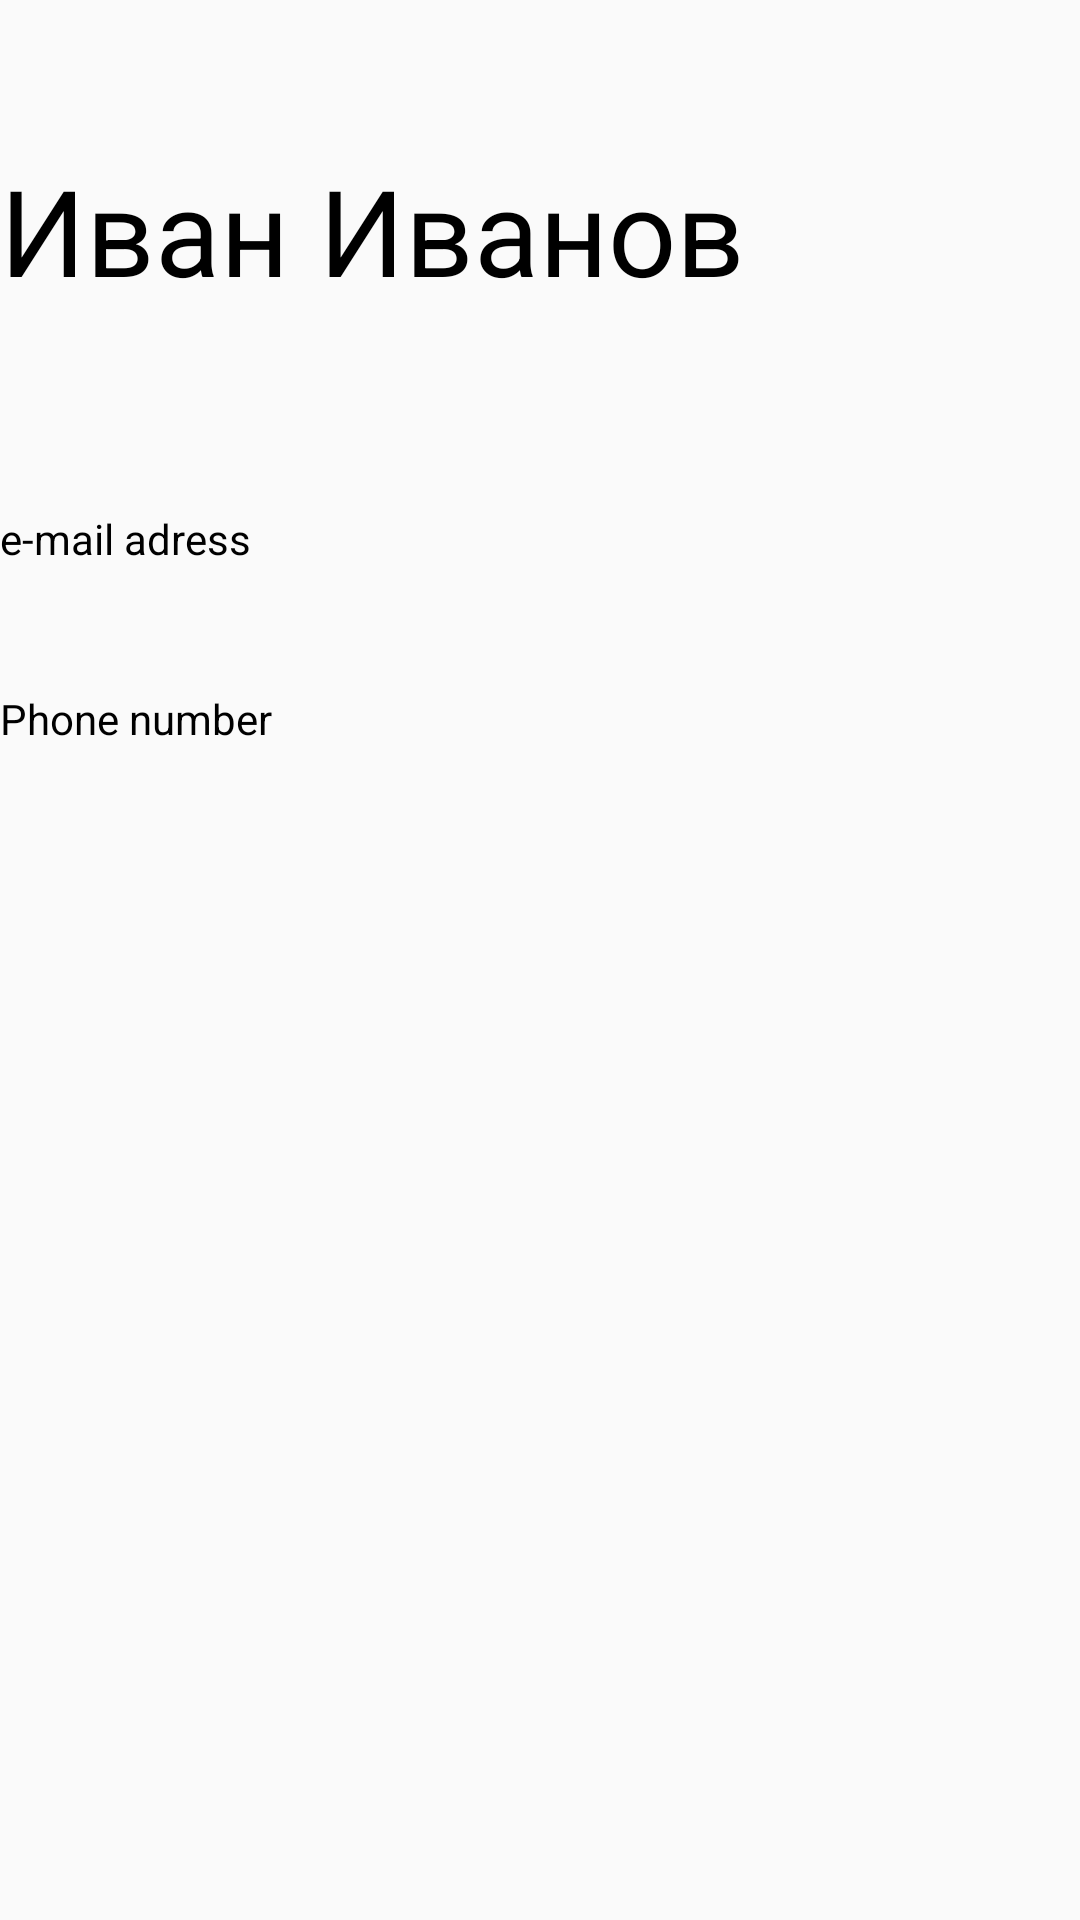

Reconstruct the res/layout file that produces this screen, plus the resources it refers to.
<!-- AndroidManifest.xml: application theme AppTheme -->
<!-- res/layout/user_activity.xml -->
<?xml version="1.0" encoding="utf-8"?>
<LinearLayout
    xmlns:android="http://schemas.android.com/apk/res/android"
    xmlns:tools="http://schemas.android.com/tools"
    android:orientation="vertical"
    android:layout_width="match_parent"
    android:layout_height="match_parent"
    tools:context=".User">
    <TextView
        android:id="@+id/textView"
        android:layout_width="match_parent"
        android:layout_height="120dp"
        android:text="@string/Username"
        android:textSize="40sp"
        android:textColor="@color/black"
        android:layout_marginTop="50dp"/>

    <TextView
        android:layout_width="match_parent"
        android:layout_height="60dp"
        android:textColor="@color/black"
        android:text="@string/e_mail_adress">

    </TextView>


    <TextView
        android:layout_width="match_parent"
        android:layout_height="60dp"
        android:textColor="@color/black"
        android:text="@string/phone_number">

    </TextView>
</LinearLayout>
<!-- resources referenced by this layout -->
<resources>
  <color name="black">#000000</color>
  <string name="Username">Иван Иванов</string>
  <string name="e_mail_adress">e-mail adress</string>
  <string name="phone_number">Phone number</string>
  <style name="AppTheme" parent="Theme.AppCompat.Light.DarkActionBar">
          
          <item name="colorPrimary">@color/colorPrimary</item>
          <item name="colorPrimaryDark">@color/colorPrimaryDark</item>
          <item name="colorAccent">@color/colorAccent</item>
      </style>
  <color name="colorPrimary">#008577</color>
  <color name="colorPrimaryDark">#00574B</color>
  <color name="colorAccent">#FF0000</color>
</resources>
